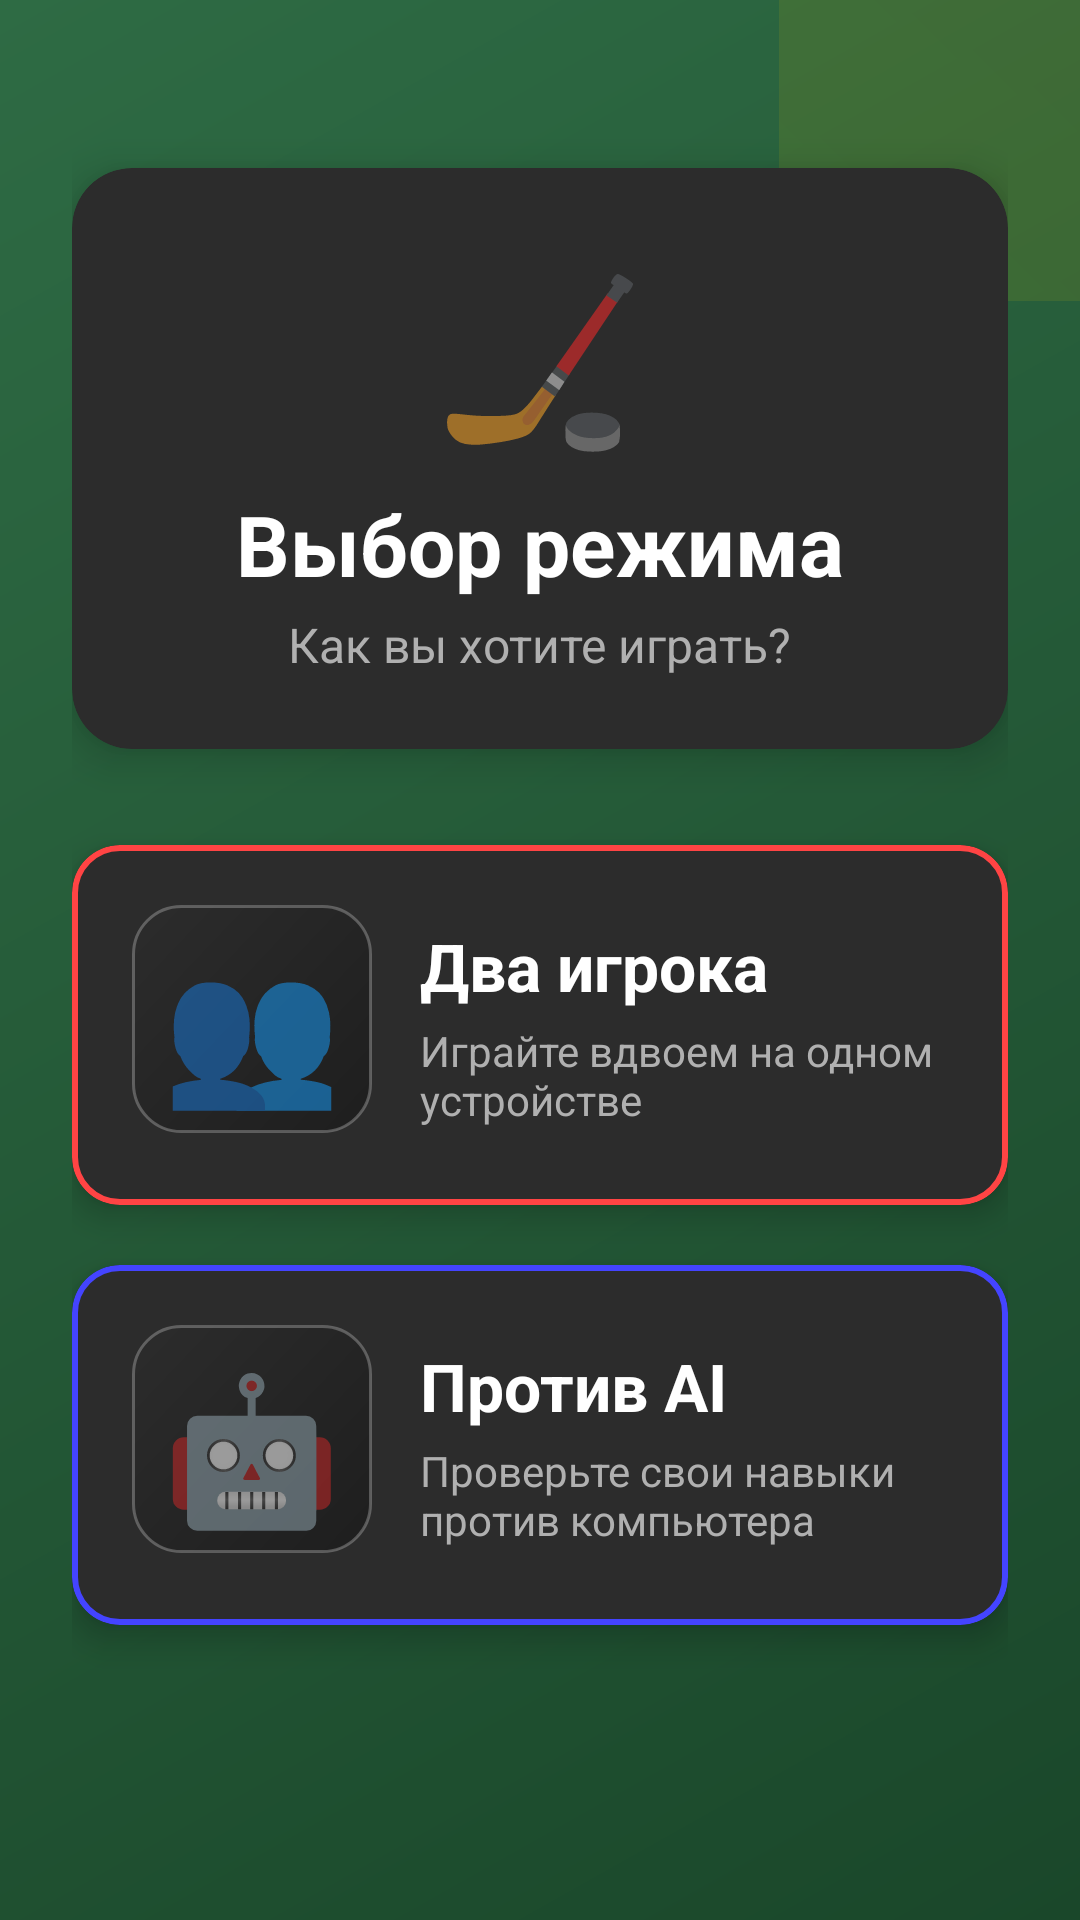

Layout XML and referenced resources for this Android screen:
<!-- AndroidManifest.xml: application theme Theme.AeroHockey -->
<!-- res/layout/activity_mode_selection_improved.xml -->
<?xml version="1.0" encoding="utf-8"?>
<androidx.coordinatorlayout.widget.CoordinatorLayout
    xmlns:android="http://schemas.android.com/apk/res/android"
    xmlns:app="http://schemas.android.com/apk/res-auto"
    android:layout_width="match_parent"
    android:layout_height="match_parent"
    android:background="@drawable/gradient_primary">

    
    <View
        android:layout_width="200dp"
        android:layout_height="200dp"
        android:layout_gravity="top|end"
        android:layout_marginTop="-100dp"
        android:layout_marginEnd="-100dp"
        android:alpha="0.1"
        android:background="@drawable/gradient_accent" />

    
    <androidx.core.widget.NestedScrollView
        android:layout_width="match_parent"
        android:layout_height="match_parent"
        android:fillViewport="true"
        android:padding="24dp">

        <LinearLayout
            android:layout_width="match_parent"
            android:layout_height="wrap_content"
            android:orientation="vertical"
            android:gravity="center">

            
            <com.google.android.material.card.MaterialCardView
                android:layout_width="match_parent"
                android:layout_height="wrap_content"
                android:layout_marginTop="32dp"
                android:layout_marginBottom="32dp"
                app:cardCornerRadius="20dp"
                app:cardElevation="8dp"
                app:cardBackgroundColor="@color/card_background">

                <LinearLayout
                    android:layout_width="match_parent"
                    android:layout_height="wrap_content"
                    android:orientation="vertical"
                    android:padding="24dp"
                    android:gravity="center">

                    <TextView
                        android:layout_width="wrap_content"
                        android:layout_height="wrap_content"
                        android:text="🏒"
                        android:textSize="56sp" />

                    <TextView
                        android:layout_width="wrap_content"
                        android:layout_height="wrap_content"
                        android:layout_marginTop="8dp"
                        android:text="@string/mode_select_title"
                        android:textColor="@color/text_primary"
                        android:textSize="28sp"
                        android:textStyle="bold" />

                    <TextView
                        android:layout_width="wrap_content"
                        android:layout_height="wrap_content"
                        android:layout_marginTop="4dp"
                        android:text="@string/mode_select_subtitle"
                        android:textColor="@color/text_secondary"
                        android:textSize="16sp"
                        android:gravity="center" />

                </LinearLayout>

            </com.google.android.material.card.MaterialCardView>

            
            <com.google.android.material.card.MaterialCardView
                android:id="@+id/cardTwoPlayers"
                android:layout_width="match_parent"
                android:layout_height="wrap_content"
                android:layout_marginBottom="20dp"
                android:clickable="true"
                android:focusable="true"
                android:foreground="?attr/selectableItemBackground"
                app:cardCornerRadius="16dp"
                app:cardElevation="6dp"
                app:cardBackgroundColor="@color/card_background"
                app:strokeWidth="2dp"
                app:strokeColor="@color/player1_color">

                <LinearLayout
                    android:layout_width="match_parent"
                    android:layout_height="wrap_content"
                    android:orientation="horizontal"
                    android:padding="20dp"
                    android:gravity="center_vertical">

                    
                    <LinearLayout
                        android:layout_width="80dp"
                        android:layout_height="80dp"
                        android:background="@drawable/card_elevated"
                        android:gravity="center">

                        <TextView
                            android:layout_width="wrap_content"
                            android:layout_height="wrap_content"
                            android:text="👥"
                            android:textSize="48sp" />

                    </LinearLayout>

                    
                    <LinearLayout
                        android:layout_width="0dp"
                        android:layout_height="wrap_content"
                        android:layout_weight="1"
                        android:layout_marginStart="16dp"
                        android:orientation="vertical">

                        <TextView
                            android:layout_width="wrap_content"
                            android:layout_height="wrap_content"
                            android:text="@string/mode_two_players"
                            android:textColor="@color/text_primary"
                            android:textSize="22sp"
                            android:textStyle="bold" />

                        <TextView
                            android:layout_width="wrap_content"
                            android:layout_height="wrap_content"
                            android:layout_marginTop="4dp"
                            android:text="@string/mode_two_players_desc"
                            android:textColor="@color/text_secondary"
                            android:textSize="14sp" />

                    </LinearLayout>

                </LinearLayout>

            </com.google.android.material.card.MaterialCardView>

            
            <com.google.android.material.card.MaterialCardView
                android:id="@+id/cardVsAI"
                android:layout_width="match_parent"
                android:layout_height="wrap_content"
                android:layout_marginBottom="20dp"
                android:clickable="true"
                android:focusable="true"
                android:foreground="?attr/selectableItemBackground"
                app:cardCornerRadius="16dp"
                app:cardElevation="6dp"
                app:cardBackgroundColor="@color/card_background"
                app:strokeWidth="2dp"
                app:strokeColor="@color/player2_color">

                <LinearLayout
                    android:layout_width="match_parent"
                    android:layout_height="wrap_content"
                    android:orientation="horizontal"
                    android:padding="20dp"
                    android:gravity="center_vertical">

                    
                    <LinearLayout
                        android:layout_width="80dp"
                        android:layout_height="80dp"
                        android:background="@drawable/card_elevated"
                        android:gravity="center">

                        <TextView
                            android:layout_width="wrap_content"
                            android:layout_height="wrap_content"
                            android:text="🤖"
                            android:textSize="48sp" />

                    </LinearLayout>

                    
                    <LinearLayout
                        android:layout_width="0dp"
                        android:layout_height="wrap_content"
                        android:layout_weight="1"
                        android:layout_marginStart="16dp"
                        android:orientation="vertical">

                        <TextView
                            android:layout_width="wrap_content"
                            android:layout_height="wrap_content"
                            android:text="@string/mode_vs_ai"
                            android:textColor="@color/text_primary"
                            android:textSize="22sp"
                            android:textStyle="bold" />

                        <TextView
                            android:layout_width="wrap_content"
                            android:layout_height="wrap_content"
                            android:layout_marginTop="4dp"
                            android:text="@string/mode_vs_ai_desc"
                            android:textColor="@color/text_secondary"
                            android:textSize="14sp" />

                    </LinearLayout>

                </LinearLayout>

            </com.google.android.material.card.MaterialCardView>

            <Space
                android:layout_width="match_parent"
                android:layout_height="0dp"
                android:layout_weight="1" />

        </LinearLayout>

    </androidx.core.widget.NestedScrollView>

</androidx.coordinatorlayout.widget.CoordinatorLayout>
<!-- resources referenced by this layout -->
<resources>
  <color name="card_background">#2C2C2C</color>
  <color name="player1_color">#FF4444</color>
  <color name="player2_color">#4444FF</color>
  <color name="text_primary">#FFFFFF</color>
  <color name="text_secondary">#B0B0B0</color>
  <!-- drawable card_elevated (drawable) -->
  <?xml version="1.0" encoding="utf-8"?>
  <layer-list xmlns:android="http://schemas.android.com/apk/res/android">
      
      <item
          android:bottom="4dp"
          android:left="2dp"
          android:right="2dp">
          <shape android:shape="rectangle">
              <solid android:color="#20000000" />
              <corners android:radius="16dp" />
          </shape>
      </item>
      
      <item
          android:bottom="4dp">
          <shape android:shape="rectangle">
              <gradient
                  android:angle="135"
                  android:endColor="#2C2C2C"
                  android:startColor="#1E1E1E"
                  android:type="linear" />
              <corners android:radius="16dp" />
              <stroke
                  android:width="1dp"
                  android:color="#40FFFFFF" />
          </shape>
      </item>
  </layer-list>
  <!-- drawable gradient_accent (drawable) -->
  <?xml version="1.0" encoding="utf-8"?>
  <shape xmlns:android="http://schemas.android.com/apk/res/android">
      <gradient
          android:angle="45"
          android:endColor="#FFA500"
          android:startColor="#FFD700"
          android:type="linear" />
  </shape>
  <!-- drawable gradient_primary (drawable) -->
  <?xml version="1.0" encoding="utf-8"?>
  <shape xmlns:android="http://schemas.android.com/apk/res/android">
      <gradient
          android:angle="135"
          android:endColor="#2E6B44"
          android:startColor="#1A472A"
          android:type="linear" />
  </shape>
  <string name="mode_select_subtitle">Как вы хотите играть?</string>
  <string name="mode_select_title">Выбор режима</string>
  <string name="mode_two_players">Два игрока</string>
  <string name="mode_two_players_desc">Играйте вдвоем на одном устройстве</string>
  <string name="mode_vs_ai">Против AI</string>
  <string name="mode_vs_ai_desc">Проверьте свои навыки против компьютера</string>
  <style name="Theme.AeroHockey" parent="Theme.MaterialComponents.DayNight.DarkActionBar">
          <item name="colorPrimary">@color/primary</item>
          <item name="colorPrimaryDark">@color/primary_dark</item>
          <item name="colorAccent">@color/accent</item>
          <item name="android:windowBackground">@color/background</item>
          <item name="android:textColorPrimary">@color/text_primary</item>
          <item name="android:textColorSecondary">@color/text_secondary</item>
      </style>
  <color name="primary">#1A472A</color>
  <color name="primary_dark">#0D2515</color>
  <color name="accent">#FFD700</color>
  <color name="background">#121212</color>
</resources>
